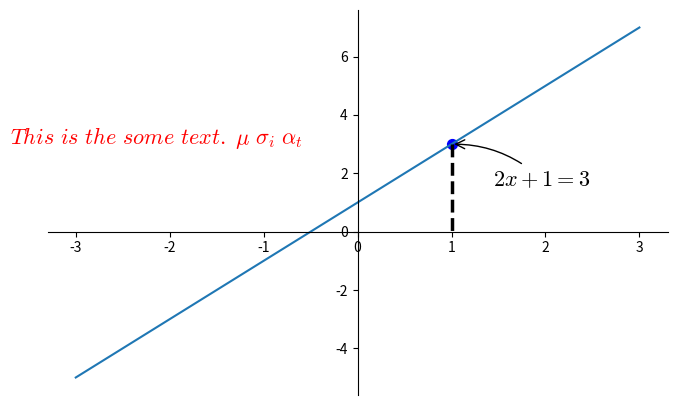

Source code (Python):
import matplotlib.pyplot as plt
import numpy as np

x = np.linspace(-3,3,50)
y = 2*x+1

plt.figure(num=1,figsize=(8,5),)
plt.plot(x,y,)

# gca = 'get current axis'
ax = plt.gca()
ax.spines['right'].set_color('none')
ax.spines['top'].set_color('none')
ax.xaxis.set_ticks_position('bottom')
ax.yaxis.set_ticks_position('left')
ax.spines['bottom'].set_position(('data',0))
ax.spines['left'].set_position(('data',0))

x0 = 1
y0 = 2*x0+1
plt.scatter(x0,y0,s=50,color='b')
plt.plot([x0,x0],[y0,0],'k--',lw=2.5)

# method 1
################
plt.rc('mathtext', fontset='cm')  # 使用 Computer Modern 数学字体
plt.annotate(r'$2x+1={}$'.format(y0), xy=(x0, y0), xycoords='data', xytext=(30, -30), textcoords='offset points',
             fontsize=16, arrowprops=dict(arrowstyle='->',connectionstyle='arc3,rad=.2'))

# method 2
##################
# plt.rc('text', usetex=True)  # 启用 LaTeX

plt.text(-3.7,3,r'$This\ is\ the\ some\ text.\ \mu\ \sigma_i\ \alpha_t$',
         fontdict={'size':16,'color':'r'})
plt.show()